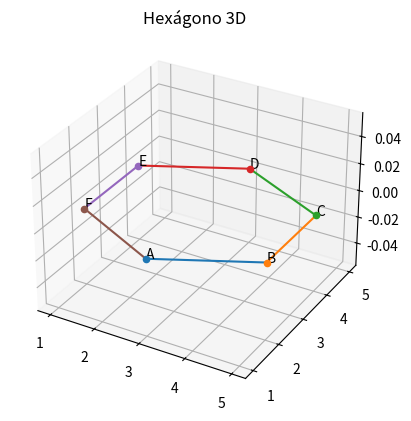

Write the Python code that produced this figure.
import matplotlib.pyplot as plt

A = (3, 1, 0)
B = (5, 2, 0)
C = (5, 4, 0)
D = (3, 5, 0)
E = (1, 4, 0)
F = (1, 2, 0)

vertices = [A, B, C, D, E, F]

fig = plt.figure()
ax = fig.add_subplot(111, projection='3d')

for nombre, v in zip(["A", "B", "C", "D", "E", "F"], vertices):
    ax.scatter(*v)
    ax.text(*v, nombre)

aristas = [
    (A, B), (B, C), (C, D),
    (D, E), (E, F), (F, A)
]

for p, q in aristas:
    ax.plot([p[0], q[0]], [p[1], q[1]],
            [p[2], q[2]])

ax.set_title("Hexágono 3D")
plt.show()
